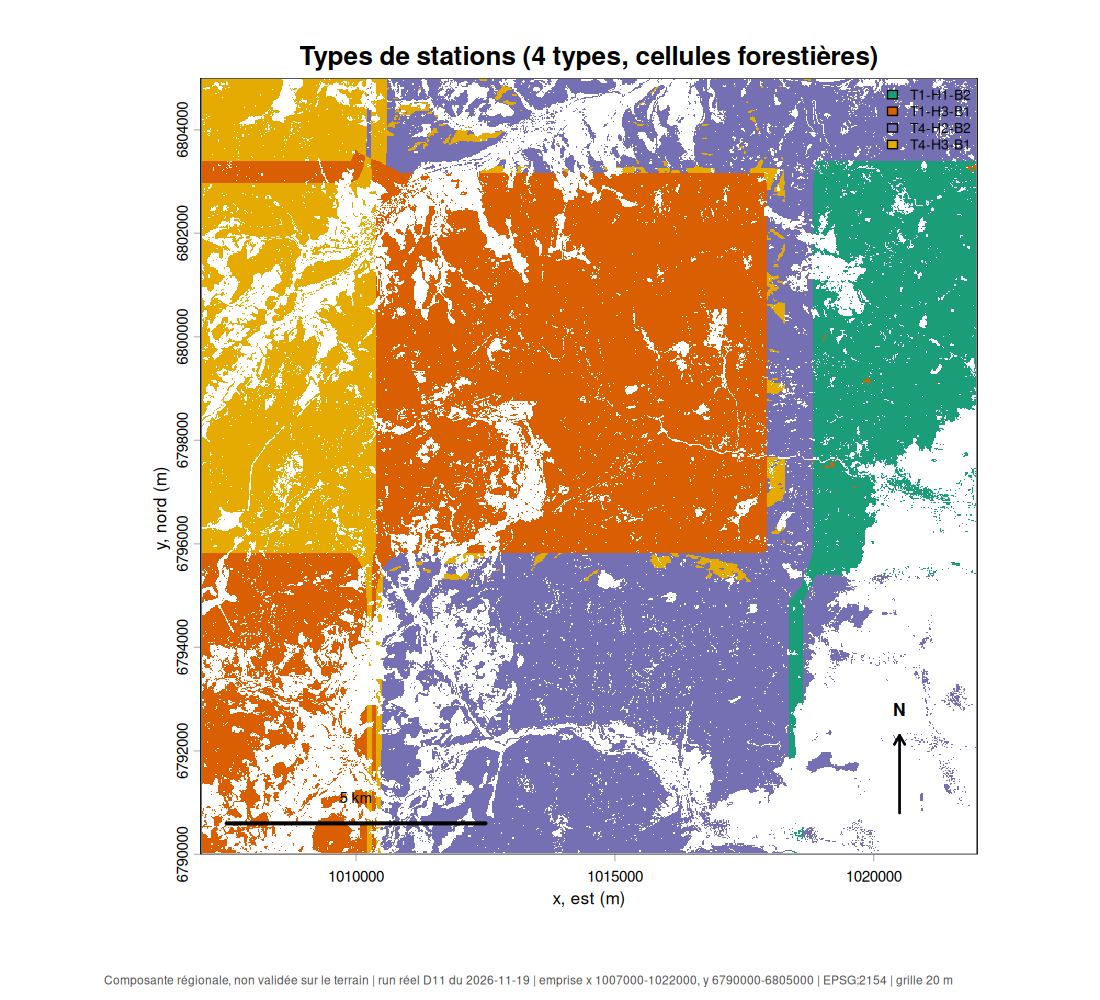

Source data for this figure (header and first rows):
type; id; azonal; area_ha; part_surface; trophic; hydric; bioclim; n_placettes
T1-H1-B2; 1; FALSE; 1915; 0.1215; 4.44; -53.45; 2.453; 27
T1-H3-B1; 2; FALSE; 5927; 0.3761; 4.537; -28.38; -0.8767; 44
T4-H2-B2; 3; FALSE; 5421; 0.3439; 4.975; -44.42; 1.201; 41
T4-H3-B1; 4; FALSE; 2499; 0.1585; 4.783; -17.32; -0.8321; 55
